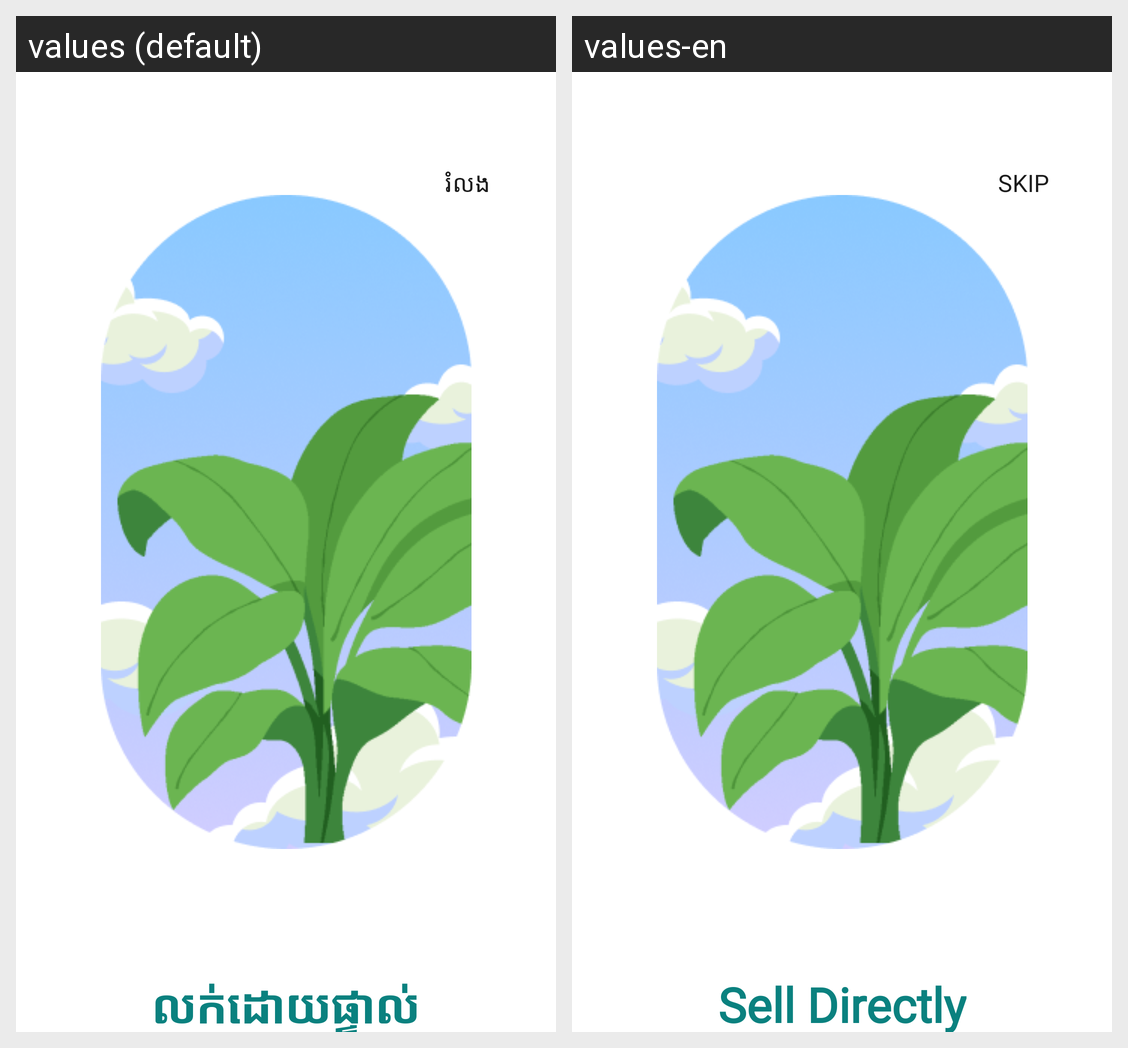

The Android screen above is rendered under two locales of the same app. Produce the string resources it draws, with the default and per-locale values.
Android screen res/layout/activity_splash_screen_two.xml rendered under 2 locales, left to right: values (default), values-en. Device: Nexus 5 (rendered at 1080×1920; each locale shown at half size, 540×960, under a caption strip naming it); theme Theme.Bay.
Strings drawn on this screen, with the default value and each locale's value (text and hints the layout hard-codes, and strings that could not be matched under every locale, appear in the picture but are not listed):

str_dccfec76
  values: រំលង
  values-en: Skip

str_a4c97587
  values: លក់ដោយផ្ទាល់
  values-en: Sell Directly
